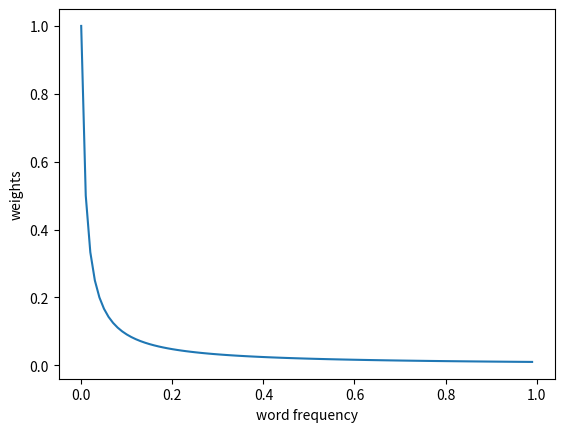

Generate this figure with matplotlib:






import numpy as np
import matplotlib.pyplot as plt

x = np.arange(0,1,0.01)
# y = (np.sqrt(x/0.001) + 1)*(0.001/x) * 0.5
y = 0.01/(0.01 + x)

plt.plot(x,y)
plt.xlabel("word frequency")
plt.ylabel("weights")
plt.show()





